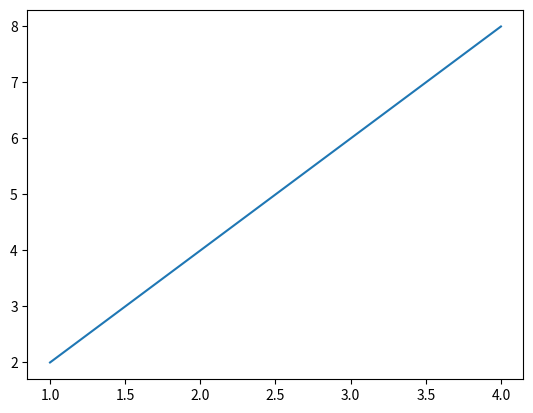

The matplotlib source for this figure:
import matplotlib.pyplot as plt

ys = [2,4,8]
xs = [1,2,4]

plt.plot(xs, ys) # 선으로 표현
#plt.plot(ys, '.') # 점으로 표현
#plt.plot(xs, ys, '+') # +로 표현
plt.show()